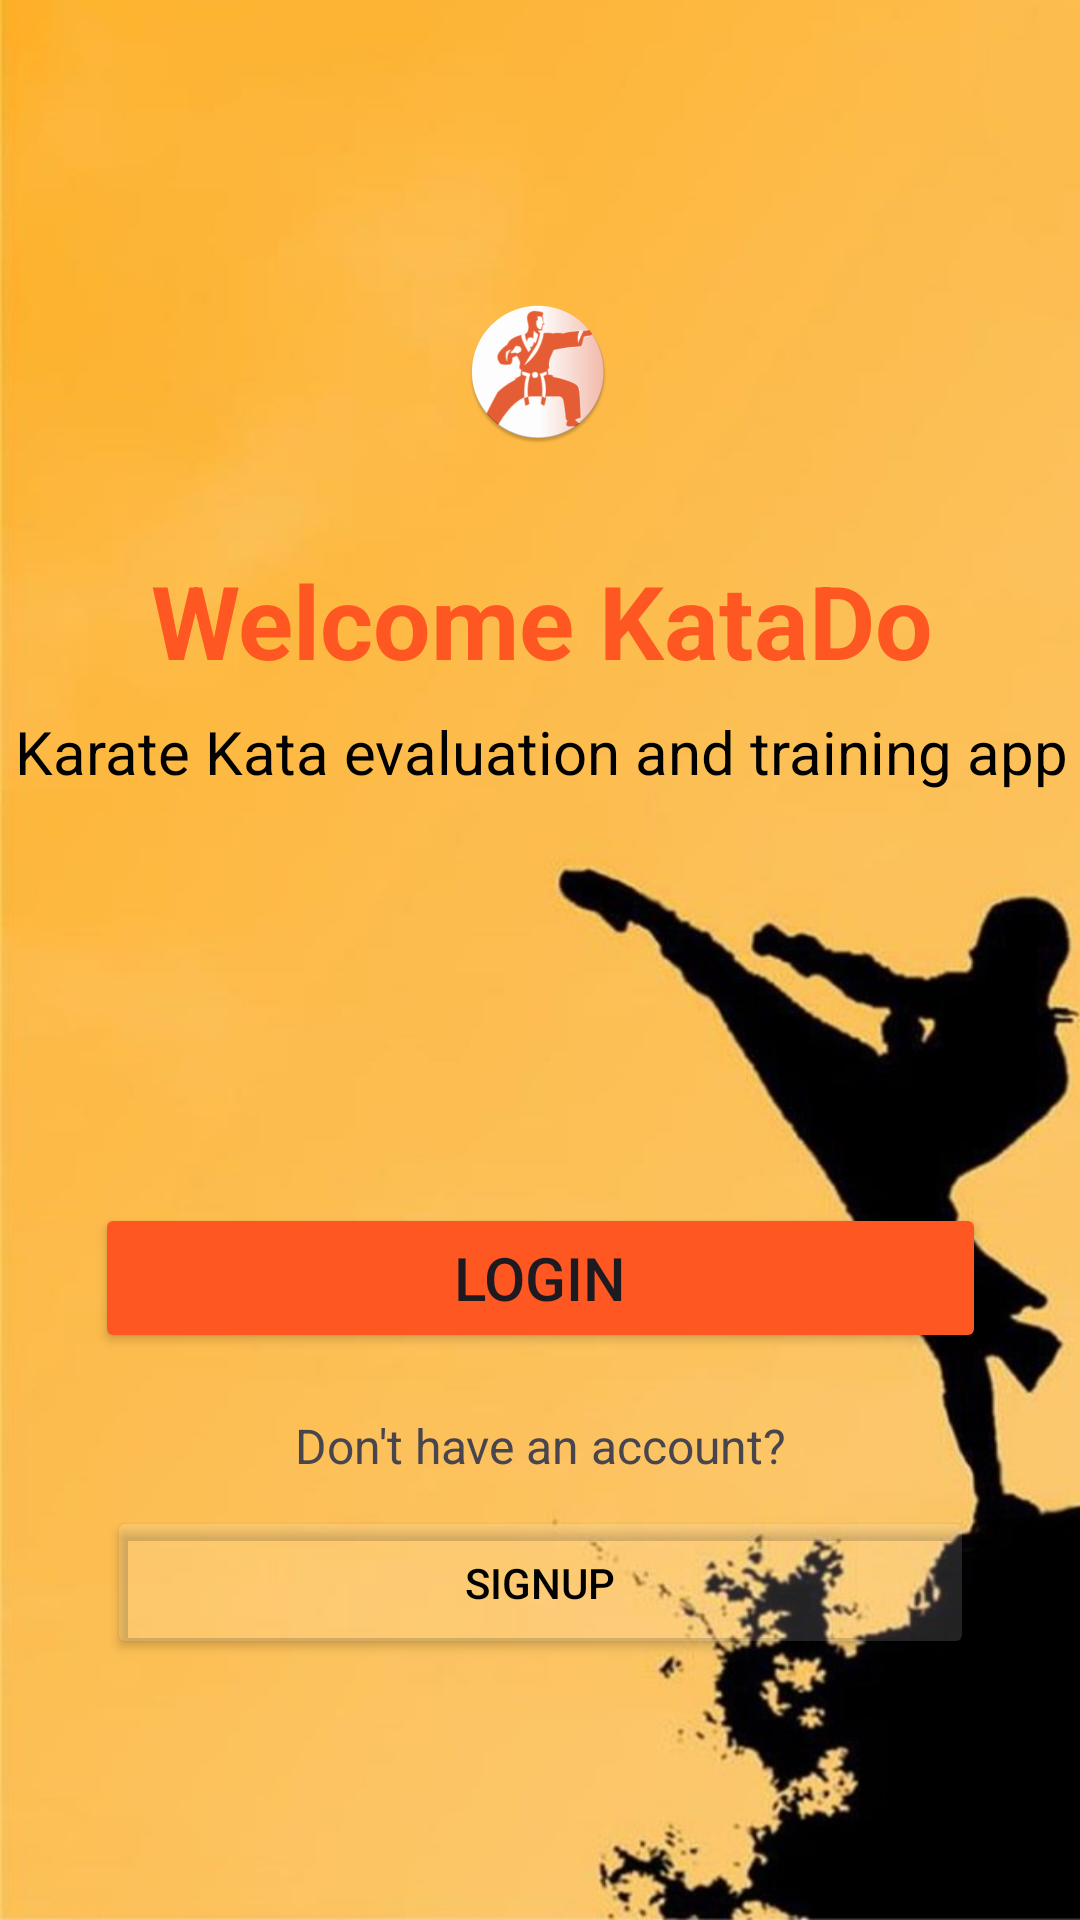

Reconstruct the res/layout file that produces this screen, plus the resources it refers to.
<!-- AndroidManifest.xml: application theme Theme.FinalProject -->
<!-- res/layout/activity_welcome.xml -->
<?xml version="1.0" encoding="utf-8"?>
<androidx.constraintlayout.widget.ConstraintLayout xmlns:android="http://schemas.android.com/apk/res/android"
    xmlns:app="http://schemas.android.com/apk/res-auto"
    xmlns:tools="http://schemas.android.com/tools"
    android:layout_width="match_parent"
    android:layout_height="match_parent"
    android:background="@drawable/kata"
    android:textAlignment="center">

    <ScrollView
        android:layout_width="0dp"
        android:layout_height="0dp"
        android:fillViewport="true"
        app:layout_constraintTop_toTopOf="parent"
        app:layout_constraintBottom_toBottomOf="parent"
        app:layout_constraintStart_toStartOf="parent"
        app:layout_constraintEnd_toEndOf="parent">

        <androidx.constraintlayout.widget.ConstraintLayout
            android:layout_width="match_parent"
            android:layout_height="wrap_content">

            <ImageView
                android:id="@+id/imageView"
                android:layout_width="wrap_content"
                android:layout_height="wrap_content"
                android:layout_marginTop="100dp"
                android:src="@mipmap/ic_logo_round"
                app:layout_constraintEnd_toEndOf="parent"
                app:layout_constraintHorizontal_bias="0.498"
                app:layout_constraintStart_toStartOf="parent"
                app:layout_constraintTop_toTopOf="parent" />

            <TextView
                android:id="@+id/textView"
                android:layout_width="368dp"
                android:layout_height="53dp"
                android:layout_marginTop="36dp"
                android:text="Welcome KataDo"
                android:textAlignment="center"
                android:textColor="#FF5722"
                android:textSize="34sp"
                android:textStyle="bold"
                app:layout_constraintEnd_toEndOf="parent"
                app:layout_constraintHorizontal_bias="0.488"
                app:layout_constraintStart_toStartOf="parent"
                app:layout_constraintTop_toBottomOf="@+id/imageView"
                tools:ignore="MissingConstraints" />

            <TextView
                android:id="@+id/textView3"
                android:layout_width="389dp"
                android:layout_height="60dp"
                android:text="Karate Kata evaluation and training app"
                android:textAlignment="center"
                android:textColor="@color/black"
                android:textSize="20sp"
                app:layout_constraintEnd_toEndOf="parent"
                app:layout_constraintStart_toStartOf="parent"
                app:layout_constraintTop_toBottomOf="@+id/textView" />

            <Button
                android:id="@+id/loginButton"
                android:layout_width="297dp"
                android:layout_height="50dp"
                android:layout_marginTop="104dp"
                android:backgroundTint="#FF5722"
                android:text="Login"
                android:textSize="20sp"
                app:layout_constraintEnd_toEndOf="parent"
                app:layout_constraintStart_toStartOf="parent"
                app:layout_constraintTop_toBottomOf="@+id/textView3" />

            <TextView
                android:id="@+id/textView4"
                android:layout_width="299dp"
                android:layout_height="31dp"
                android:layout_marginTop="20dp"
                android:text="Don't have an account?"
                android:textAlignment="center"
                android:textSize="16sp"
                app:layout_constraintEnd_toEndOf="parent"
                app:layout_constraintStart_toStartOf="parent"
                app:layout_constraintTop_toBottomOf="@+id/loginButton" />

            <Button
                android:id="@+id/signupButton"
                android:layout_width="289dp"
                android:layout_height="51dp"
                android:backgroundTint="#22FFFFFF"
                android:text="SignUp"
                android:textColor="#000000"
                android:textColorLink="#FFFFFF"
                app:layout_constraintBottom_toBottomOf="parent"
                app:layout_constraintEnd_toEndOf="parent"
                app:layout_constraintStart_toStartOf="parent"
                app:layout_constraintTop_toBottomOf="@+id/textView4"
                app:layout_constraintVertical_bias="0.0" />
        </androidx.constraintlayout.widget.ConstraintLayout>

    </ScrollView>
</androidx.constraintlayout.widget.ConstraintLayout>
<!-- resources referenced by this layout -->
<resources>
  <color name="black">#FF000000</color>
  <!-- drawable kata: jpg bitmap (drawable, 49095 bytes) -->
  <!-- mipmap ic_logo_round: webp bitmap (mipmap-hdpi, 4444 bytes) -->
  <style name="Theme.FinalProject" parent="Base.Theme.FinalProject" />
  <style name="Base.Theme.FinalProject" parent="Theme.Material3.Light.NoActionBar">
          
          
      </style>
</resources>
